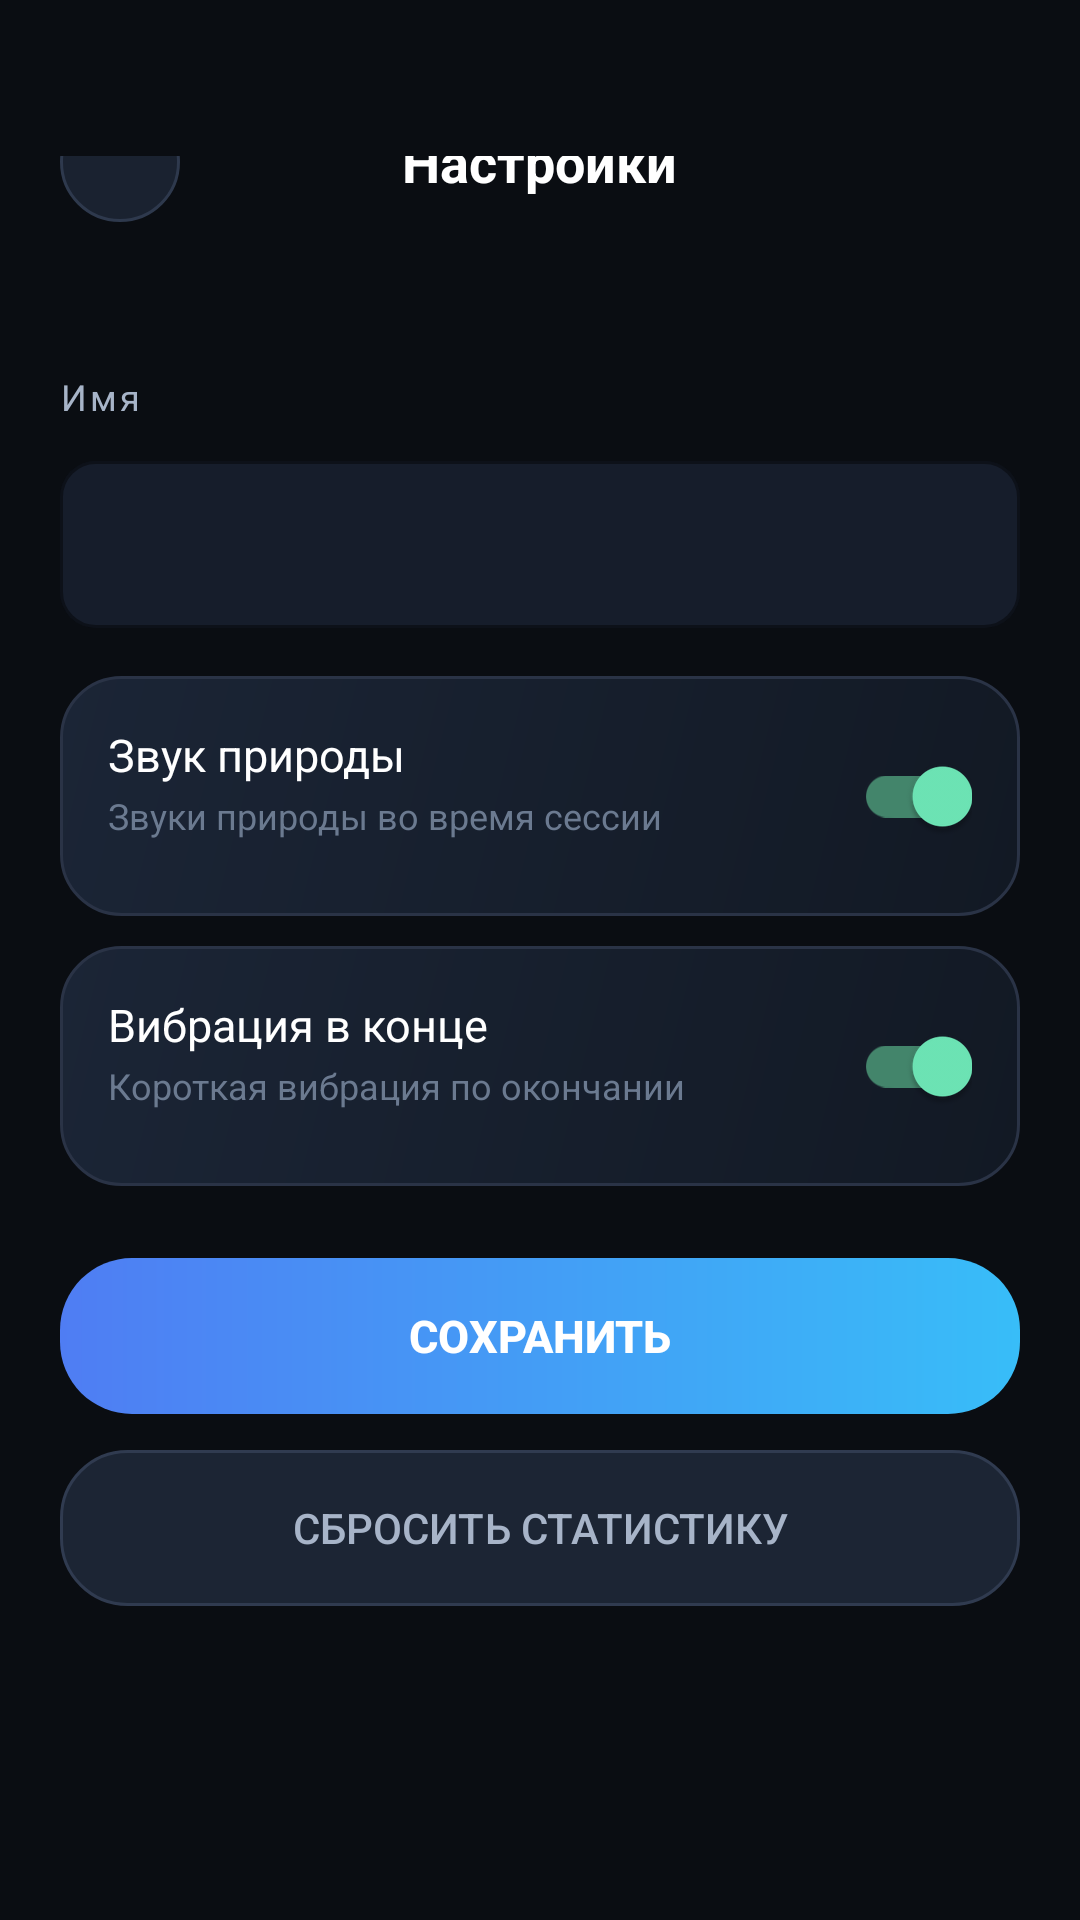

This screen was rendered from an Android layout file. Write that file and the resources it references.
<!-- AndroidManifest.xml: application theme Theme.Medi -->
<!-- res/layout/activity_settings.xml -->
<?xml version="1.0" encoding="utf-8"?>
<LinearLayout xmlns:android="http://schemas.android.com/apk/res/android"
    android:layout_width="match_parent"
    android:layout_height="match_parent"
    android:background="@color/bg_deep"
    android:orientation="vertical">

    
    <RelativeLayout
        android:layout_width="match_parent"
        android:layout_height="wrap_content"
        android:paddingHorizontal="20dp"
        android:paddingTop="52dp"
        android:paddingBottom="16dp">

        <ImageView
            android:id="@+id/btnBack"
            android:layout_width="40dp"
            android:layout_height="40dp"
            android:src="@drawable/ic_back"
            android:tint="@color/text_secondary"
            android:background="@drawable/bg_circle_icon"
            android:padding="10dp"
            android:layout_alignParentStart="true"
            android:layout_centerVertical="true"
            android:contentDescription="Назад" />

        <TextView
            android:layout_width="wrap_content"
            android:layout_height="wrap_content"
            android:text="@string/settings"
            android:textColor="@color/text_primary"
            android:textSize="18sp"
            android:textStyle="bold"
            android:layout_centerInParent="true" />
    </RelativeLayout>

    
    <ScrollView
        android:layout_width="match_parent"
        android:layout_height="0dp"
        android:layout_weight="1"
        android:paddingHorizontal="20dp">

        <LinearLayout
            android:layout_width="match_parent"
            android:layout_height="wrap_content"
            android:orientation="vertical"
            android:paddingBottom="32dp">

            
            <TextView
                android:layout_width="wrap_content"
                android:layout_height="wrap_content"
                android:text="@string/settings_name"
                android:textColor="@color/text_secondary"
                android:textSize="12sp"
                android:letterSpacing="0.08"
                android:layout_marginTop="16dp"
                android:layout_marginBottom="8dp" />

            <com.google.android.material.textfield.TextInputLayout
                android:id="@+id/nameLayout"
                style="@style/Widget.MaterialComponents.TextInputLayout.OutlinedBox"
                android:layout_width="match_parent"
                android:layout_height="wrap_content"
                app:boxCornerRadiusTopStart="12dp"
                app:boxCornerRadiusTopEnd="12dp"
                app:boxCornerRadiusBottomStart="12dp"
                app:boxCornerRadiusBottomEnd="12dp"
                app:boxStrokeColor="@color/stroke_soft"
                app:boxBackgroundColor="@color/surface_02"
                app:hintTextColor="@color/text_muted"
                xmlns:app="http://schemas.android.com/apk/res-auto">

                <com.google.android.material.textfield.TextInputEditText
                    android:id="@+id/etName"
                    android:layout_width="match_parent"
                    android:layout_height="wrap_content"
                    android:textColor="@color/text_primary"
                    android:inputType="textPersonName|textCapWords"
                    android:maxLength="30" />
            </com.google.android.material.textfield.TextInputLayout>

            
            <LinearLayout
                android:layout_width="match_parent"
                android:layout_height="wrap_content"
                android:background="@drawable/bg_card"
                android:orientation="horizontal"
                android:padding="16dp"
                android:layout_marginTop="16dp">

                <LinearLayout
                    android:layout_width="0dp"
                    android:layout_height="wrap_content"
                    android:layout_weight="1"
                    android:orientation="vertical">
                    <TextView
                        android:layout_width="wrap_content"
                        android:layout_height="wrap_content"
                        android:text="@string/settings_sound"
                        android:textColor="@color/text_primary"
                        android:textSize="15sp" />
                    <TextView
                        android:layout_width="wrap_content"
                        android:layout_height="wrap_content"
                        android:text="Звуки природы во время сессии"
                        android:textColor="@color/text_muted"
                        android:textSize="12sp"
                        android:layout_marginTop="2dp" />
                </LinearLayout>

                <com.google.android.material.switchmaterial.SwitchMaterial
                    android:id="@+id/switchSound"
                    android:layout_width="wrap_content"
                    android:layout_height="wrap_content"
                    android:layout_gravity="center_vertical"
                    android:checked="true" />
            </LinearLayout>

            
            <LinearLayout
                android:layout_width="match_parent"
                android:layout_height="wrap_content"
                android:background="@drawable/bg_card"
                android:orientation="horizontal"
                android:padding="16dp"
                android:layout_marginTop="10dp">

                <LinearLayout
                    android:layout_width="0dp"
                    android:layout_height="wrap_content"
                    android:layout_weight="1"
                    android:orientation="vertical">
                    <TextView
                        android:layout_width="wrap_content"
                        android:layout_height="wrap_content"
                        android:text="@string/settings_vibro"
                        android:textColor="@color/text_primary"
                        android:textSize="15sp" />
                    <TextView
                        android:layout_width="wrap_content"
                        android:layout_height="wrap_content"
                        android:text="Короткая вибрация по окончании"
                        android:textColor="@color/text_muted"
                        android:textSize="12sp"
                        android:layout_marginTop="2dp" />
                </LinearLayout>

                <com.google.android.material.switchmaterial.SwitchMaterial
                    android:id="@+id/switchVibro"
                    android:layout_width="wrap_content"
                    android:layout_height="wrap_content"
                    android:layout_gravity="center_vertical"
                    android:checked="true" />
            </LinearLayout>

            
            <Button
                android:id="@+id/btnSave"
                android:layout_width="match_parent"
                android:layout_height="52dp"
                android:text="@string/save"
                android:textColor="#FFFFFF"
                android:textSize="15sp"
                android:textStyle="bold"
                android:background="@drawable/bg_btn_primary"
                android:stateListAnimator="@null"
                android:layout_marginTop="24dp" />

            
            <Button
                android:id="@+id/btnReset"
                android:layout_width="match_parent"
                android:layout_height="52dp"
                android:text="@string/settings_reset"
                android:textColor="@color/text_secondary"
                android:textSize="14sp"
                android:background="@drawable/bg_btn_ghost"
                android:stateListAnimator="@null"
                android:layout_marginTop="12dp" />

        </LinearLayout>
    </ScrollView>
</LinearLayout>
<!-- resources referenced by this layout -->
<resources>
  <color name="bg_deep">#0A0D12</color>
  <color name="stroke_soft">#2A3346</color>
  <color name="surface_02">#161D2B</color>
  <color name="text_muted">#6B7A90</color>
  <color name="text_primary">#FFFFFF</color>
  <color name="text_secondary">#A7B4C8</color>
  <!-- drawable bg_btn_ghost (drawable) -->
  <?xml version="1.0" encoding="utf-8"?>
  <shape xmlns:android="http://schemas.android.com/apk/res/android"
      android:shape="rectangle">
      <corners android:radius="22dp" />
      <solid android:color="#1C2534" />
      <stroke
          android:width="1dp"
          android:color="#303B50" />
  </shape>
  <!-- drawable bg_btn_primary (drawable) -->
  <?xml version="1.0" encoding="utf-8"?>
  <shape xmlns:android="http://schemas.android.com/apk/res/android"
      android:shape="rectangle">
      <corners android:radius="24dp" />
      <gradient
          android:angle="0"
          android:startColor="#4F7DF3"
          android:endColor="#38BDF8"
          android:type="linear" />
  </shape>
  <!-- drawable bg_card (drawable) -->
  <?xml version="1.0" encoding="utf-8"?>
  <shape xmlns:android="http://schemas.android.com/apk/res/android"
      android:shape="rectangle">
      <corners android:radius="20dp" />
      <gradient
          android:angle="315"
          android:startColor="#1B2536"
          android:endColor="#121924"
          android:type="linear" />
      <stroke
          android:width="1dp"
          android:color="#2A3346" />
  </shape>
  <!-- drawable bg_circle_icon (drawable) -->
  <?xml version="1.0" encoding="utf-8"?>
  <shape xmlns:android="http://schemas.android.com/apk/res/android"
      android:shape="oval">
      <solid android:color="#1A2230" />
      <stroke
          android:width="1dp"
          android:color="#2E394D" />
  </shape>
  <string name="save">Сохранить</string>
  <string name="settings">Настройки</string>
  <string name="settings_name">Имя</string>
  <string name="settings_reset">Сбросить статистику</string>
  <string name="settings_sound">Звук природы</string>
  <string name="settings_vibro">Вибрация в конце</string>
  <style name="Theme.Medi" parent="Theme.MaterialComponents.NoActionBar">
          <item name="colorPrimary">@color/accent_cyan</item>
          <item name="colorPrimaryDark">@color/bg_root</item>
          <item name="colorAccent">@color/accent_emerald</item>
          <item name="android:windowBackground">@color/bg_root</item>
          <item name="android:statusBarColor">@android:color/transparent</item>
          <item name="android:navigationBarColor">@color/bg_root</item>
          <item name="android:windowLightStatusBar">false</item>
          <item name="android:textColorPrimary">@color/text_primary</item>
      </style>
  <color name="accent_cyan">#38BDF8</color>
  <color name="bg_root">#080B11</color>
  <color name="accent_emerald">#6EE7B7</color>
</resources>
